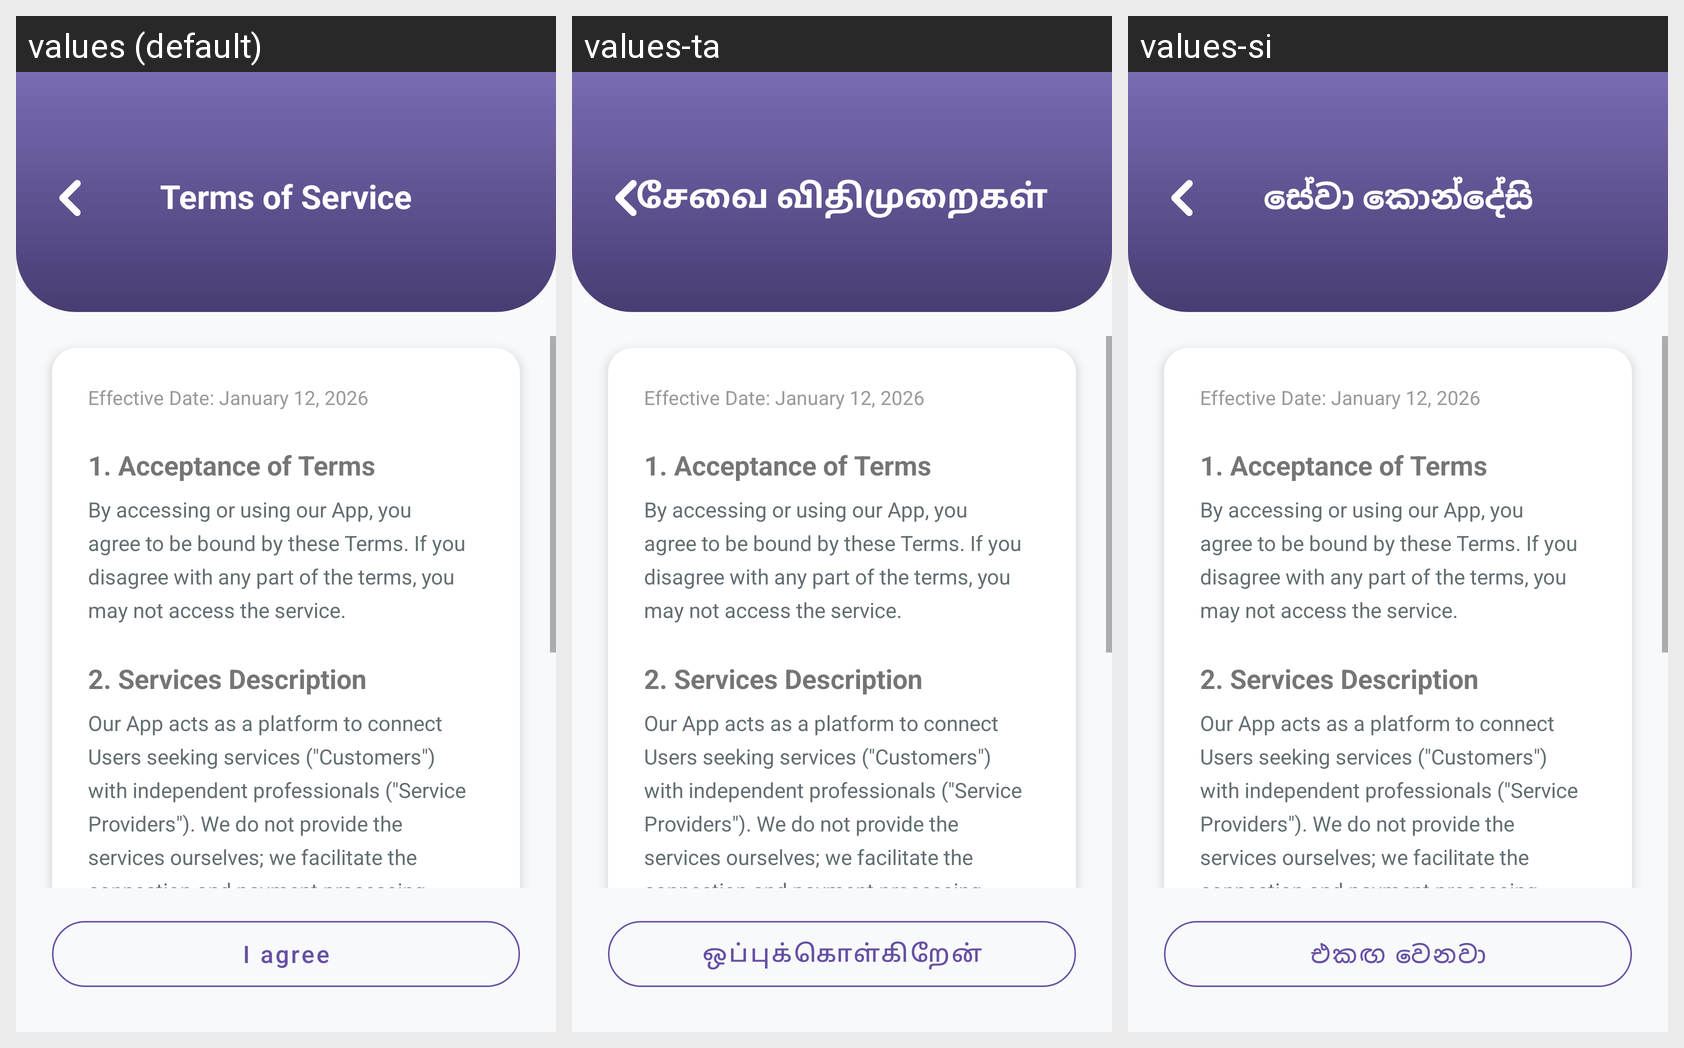

Here is an Android app screen in its default locale and in the app's own translations. Write out the translated-string differences for the strings that appear on this screen.
Android screen res/layout/fragment_terms_of_services.xml rendered under 3 locales, left to right: values (default), values-ta, values-si. Device: Nexus 5 (rendered at 1080×1920; each locale shown at half size, 540×960, under a caption strip naming it); theme Theme.MicroServe.
Strings drawn on this screen, with the default value and each locale's value (text and hints the layout hard-codes, and strings that could not be matched under every locale, appear in the picture but are not listed):

terms_of_service_title
  values: Terms of Service
  values-ta: சேவை விதிமுறைகள்
  values-si: සේවා කොන්දේසි

i_agree
  values: I agree
  values-ta: ஒப்புக்கொள்கிறேன்
  values-si: එකඟ වෙනවා
